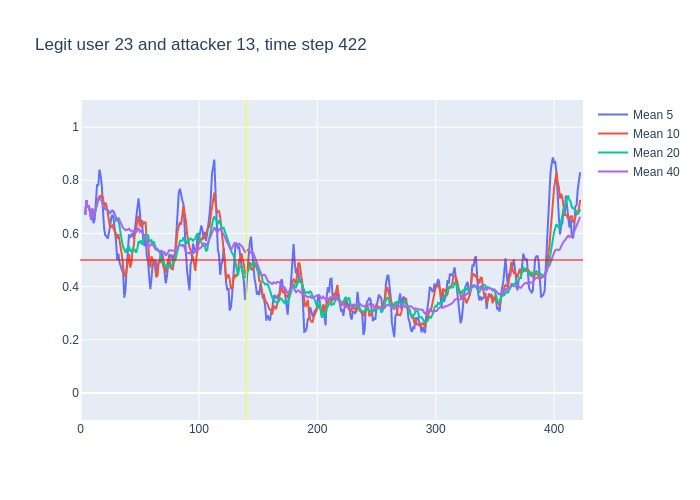

The file beside this chart, header and first rows:
, time, confidence, avg_5_conf, avg_10_conf, avg_20_conf, avg_40_conf, real_user, predicted, user_count
0, 3, 0.67, , , , , 23, 23, 16
1, 4, 0.78, 0.67, 0.67, 0.67, 0.67, 23, 23, 16
2, 5, 0.64, 0.725, 0.725, 0.725, 0.725, 23, 23, 16
3, 6, 0.73, 0.6967, 0.6967, 0.6967, 0.6967, 23, 23, 16
4, 7, 0.59, 0.705, 0.705, 0.705, 0.705, 23, 23, 16
5, 8, 0.51, 0.682, 0.682, 0.682, 0.682, 23, 23, 16
6, 9, 0.93, 0.65, 0.6533, 0.6533, 0.6533, 23, 23, 16
7, 10, 0.43, 0.68, 0.6929, 0.6929, 0.6929, 23, 23, 16
8, 11, 0.81, 0.638, 0.66, 0.66, 0.66, 23, 23, 16
9, 12, 0.88, 0.654, 0.6767, 0.6767, 0.6767, 23, 23, 16
10, 13, 0.87, 0.712, 0.697, 0.697, 0.697, 23, 23, 16
11, 14, 0.91, 0.784, 0.717, 0.7127, 0.7127, 23, 23, 16
12, 15, 0.73, 0.78, 0.73, 0.7292, 0.7292, 23, 23, 16
13, 16, 0.7, 0.84, 0.739, 0.7292, 0.7292, 23, 23, 16
14, 17, 0.69, 0.818, 0.736, 0.7271, 0.7271, 23, 23, 16
15, 18, 0.4, 0.78, 0.746, 0.7247, 0.7247, 23, 23, 16
16, 19, 0.56, 0.686, 0.735, 0.7044, 0.7044, 23, 23, 16
17, 20, 0.61, 0.616, 0.698, 0.6959, 0.6959, 23, 23, 16
18, 21, 0.69, 0.592, 0.716, 0.6911, 0.6911, 23, 23, 16
19, 22, 0.64, 0.59, 0.704, 0.6911, 0.6911, 23, 23, 16
20, 23, 0.49, 0.58, 0.68, 0.6885, 0.6885, 23, 23, 16
21, 24, 0.7, 0.598, 0.642, 0.6795, 0.679, 23, 23, 16
22, 25, 0.78, 0.626, 0.621, 0.6755, 0.68, 23, 23, 16
23, 26, 0.74, 0.66, 0.626, 0.6825, 0.6843, 23, 23, 16
24, 27, 0.56, 0.67, 0.63, 0.683, 0.6867, 23, 23, 16
25, 28, 0.3, 0.654, 0.617, 0.6815, 0.6816, 23, 24, 16
26, 29, 0.47, 0.616, 0.607, 0.671, 0.6669, 23, 23, 16
27, 30, 0.43, 0.57, 0.598, 0.648, 0.6596, 23, 14, 16
28, 31, 0.86, 0.5, 0.58, 0.648, 0.6514, 23, 23, 16
29, 32, 0.39, 0.524, 0.597, 0.6505, 0.6586, 23, 23, 16
30, 33, 0.23, 0.49, 0.572, 0.626, 0.6497, 23, 23, 16
31, 34, 0.41, 0.476, 0.546, 0.594, 0.6361, 23, 23, 16
32, 35, 0.36, 0.464, 0.517, 0.569, 0.6291, 23, 23, 16
33, 36, 0.4, 0.45, 0.475, 0.5505, 0.6209, 23, 23, 16
34, 37, 0.54, 0.358, 0.441, 0.5355, 0.6144, 23, 23, 16
35, 38, 0.64, 0.388, 0.439, 0.528, 0.6123, 23, 23, 16
36, 39, 0.7, 0.47, 0.473, 0.54, 0.6131, 23, 23, 16
37, 40, 0.7, 0.528, 0.496, 0.547, 0.6154, 23, 23, 16
38, 41, 0.34, 0.596, 0.523, 0.5515, 0.6176, 23, 23, 16
39, 42, 0.59, 0.584, 0.471, 0.534, 0.6105, 23, 23, 16
40, 43, 0.68, 0.594, 0.491, 0.5315, 0.61, 23, 23, 16
41, 44, 0.59, 0.602, 0.536, 0.541, 0.6103, 23, 23, 16
42, 45, 0.88, 0.58, 0.554, 0.5355, 0.6055, 23, 23, 16
43, 46, 0.47, 0.616, 0.606, 0.5405, 0.6115, 23, 23, 16
44, 47, 0.88, 0.642, 0.613, 0.527, 0.605, 23, 23, 16
45, 48, 0.84, 0.7, 0.647, 0.543, 0.6123, 23, 23, 16
46, 49, 0.37, 0.732, 0.667, 0.57, 0.6205, 23, 23, 16
47, 50, 0.6, 0.688, 0.634, 0.565, 0.6065, 23, 23, 16
48, 51, 0.56, 0.632, 0.624, 0.5735, 0.6108, 23, 23, 16
49, 52, 0.49, 0.65, 0.646, 0.5585, 0.6045, 23, 26, 16
50, 53, 0.74, 0.572, 0.636, 0.5635, 0.5948, 23, 23, 16
51, 54, 0.58, 0.552, 0.642, 0.589, 0.5915, 23, 23, 16
52, 55, 0.2, 0.594, 0.641, 0.5975, 0.5832, 23, 27, 16
53, 56, 0.47, 0.514, 0.573, 0.5895, 0.57, 23, 23, 16
54, 57, 0.2, 0.496, 0.573, 0.593, 0.5643, 23, 26, 16
55, 58, 0.5, 0.438, 0.505, 0.576, 0.552, 23, 23, 16
56, 59, 0.8, 0.39, 0.471, 0.569, 0.5545, 23, 23, 16
57, 60, 0.46, 0.434, 0.514, 0.574, 0.5605, 23, 23, 16
58, 61, 0.49, 0.486, 0.5, 0.562, 0.5567, 23, 23, 16
59, 62, 0.26, 0.49, 0.493, 0.5695, 0.5517, 23, 23, 16
... 360 more rows
